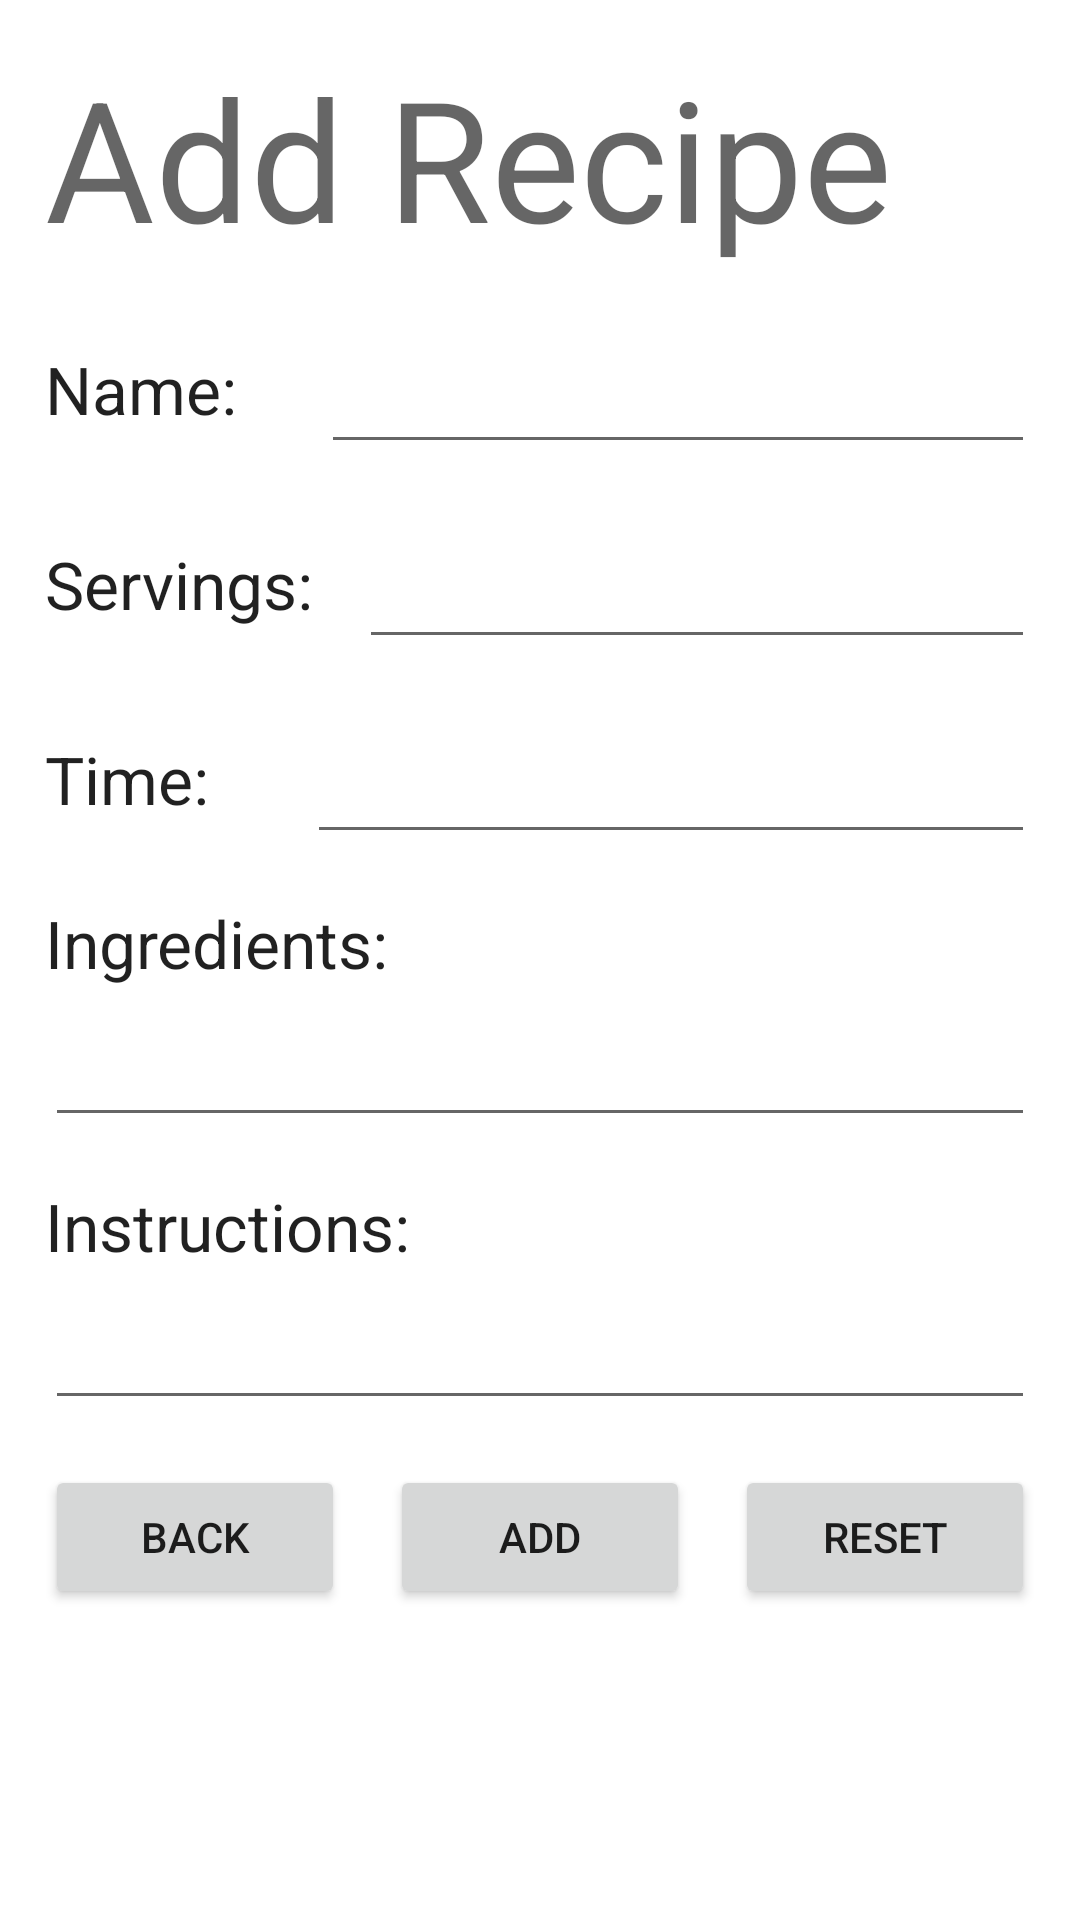

Android layout source for this screen:
<!-- AndroidManifest.xml: application theme Theme.OurRecipeApp -->
<!-- res/layout/activity_add.xml -->
<?xml version="1.0" encoding="utf-8"?>
<ScrollView xmlns:android="http://schemas.android.com/apk/res/android"
    xmlns:app="http://schemas.android.com/apk/res-auto"
    xmlns:tools="http://schemas.android.com/tools"
    android:layout_width="match_parent"
    android:layout_height="match_parent"
    tools:context=".DetailActivity">

    <LinearLayout
        android:layout_width="match_parent"
        android:layout_height="wrap_content"
        android:orientation="vertical">

        <TextView
            android:id="@+id/textView"
            android:layout_width="match_parent"
            android:layout_height="wrap_content"
            android:layout_marginLeft="15dp"
            android:layout_marginTop="15dp"
            android:layout_marginRight="15dp"
            android:text="Add Recipe"
            android:textAppearance="@style/TextAppearance.AppCompat.Display3" />

        <LinearLayout
            android:layout_width="match_parent"
            android:layout_height="wrap_content"
            android:layout_marginLeft="15dp"
            android:layout_marginTop="15dp"
            android:layout_marginRight="15dp"
            android:orientation="horizontal">

            <TextView
                android:id="@+id/textView6"
                android:layout_width="wrap_content"
                android:layout_height="wrap_content"
                android:layout_weight="1"
                android:text="Name:"
                android:textAppearance="@style/TextAppearance.AppCompat.Large" />

            <EditText
                android:id="@+id/editName"
                android:layout_width="wrap_content"
                android:layout_height="wrap_content"
                android:layout_weight="1"
                android:ems="10"
                android:inputType="textPersonName"
                android:minHeight="50dp"
                tools:ignore="SpeakableTextPresentCheck" />
        </LinearLayout>

        <LinearLayout
            android:layout_width="match_parent"
            android:layout_height="wrap_content"
            android:layout_marginLeft="15dp"
            android:layout_marginTop="15dp"
            android:layout_marginRight="15dp"
            android:orientation="horizontal">

            <TextView
                android:id="@+id/textView2"
                android:layout_width="wrap_content"
                android:layout_height="wrap_content"
                android:layout_weight="1"
                android:text="Servings:"
                android:textAppearance="@style/TextAppearance.AppCompat.Large" />

            <EditText
                android:id="@+id/editServing"
                android:layout_width="wrap_content"
                android:layout_height="wrap_content"
                android:layout_weight="1"
                android:ems="10"
                android:inputType="number"
                android:minHeight="50dp"
                tools:ignore="SpeakableTextPresentCheck" />
        </LinearLayout>

        <LinearLayout
            android:layout_width="match_parent"
            android:layout_height="wrap_content"
            android:layout_marginLeft="15dp"
            android:layout_marginTop="15dp"
            android:layout_marginRight="15dp"
            android:orientation="horizontal">

            <TextView
                android:id="@+id/textView3"
                android:layout_width="wrap_content"
                android:layout_height="wrap_content"
                android:layout_weight="1"
                android:text="Time:"
                android:textAppearance="@style/TextAppearance.AppCompat.Large" />

            <EditText
                android:id="@+id/editTime"
                android:layout_width="wrap_content"
                android:layout_height="wrap_content"
                android:layout_weight="1"
                android:ems="10"
                android:inputType="number"
                android:minHeight="50dp"
                tools:ignore="SpeakableTextPresentCheck" />
        </LinearLayout>

        <TextView
            android:id="@+id/textView4"
            android:layout_width="wrap_content"
            android:layout_height="wrap_content"
            android:layout_marginLeft="15dp"
            android:layout_marginTop="15dp"
            android:layout_marginRight="15dp"
            android:text="Ingredients:"
            android:textAppearance="@style/TextAppearance.AppCompat.Large" />

        <EditText
            android:id="@+id/editIngredients"
            android:layout_width="match_parent"
            android:layout_height="wrap_content"
            android:layout_marginLeft="15dp"
            android:layout_marginRight="15dp"
            android:ems="10"
            android:inputType="textMultiLine"
            android:minHeight="50dp"
            tools:ignore="SpeakableTextPresentCheck" />

        <TextView
            android:id="@+id/textView5"
            android:layout_width="wrap_content"
            android:layout_height="wrap_content"
            android:layout_marginLeft="15dp"
            android:layout_marginTop="15dp"
            android:layout_marginRight="15dp"
            android:text="Instructions:"
            android:textAppearance="@style/TextAppearance.AppCompat.Large" />

        <EditText
            android:id="@+id/editInstructions"
            android:layout_width="match_parent"
            android:layout_height="wrap_content"
            android:layout_marginLeft="15dp"
            android:layout_marginRight="15dp"
            android:ems="10"
            android:inputType="textMultiLine"
            android:minHeight="50dp"
            tools:ignore="SpeakableTextPresentCheck" />

        <LinearLayout
            android:layout_width="match_parent"
            android:layout_height="wrap_content"
            android:layout_marginLeft="15dp"
            android:layout_marginTop="15dp"
            android:layout_marginRight="15dp"
            android:orientation="horizontal">


            <Button
                android:id="@+id/backButton"
                android:layout_width="wrap_content"
                android:layout_height="wrap_content"
                android:layout_marginRight="15dp"
                android:layout_weight="1"
                android:text="Back" />

            <Button
                android:id="@+id/addButton"
                android:layout_width="wrap_content"
                android:layout_height="wrap_content"
                android:layout_marginRight="15dp"
                android:layout_weight="1"
                android:text="Add" />

            <Button
                android:id="@+id/resetButton"
                android:layout_width="wrap_content"
                android:layout_height="wrap_content"
                android:layout_weight="1"
                android:text="Reset" />
        </LinearLayout>

    </LinearLayout>

</ScrollView>
<!-- resources referenced by this layout -->
<resources>
  <style name="Theme.OurRecipeApp" parent="Theme.MaterialComponents.DayNight.DarkActionBar">
          
          <item name="colorPrimary">@color/light_green</item>
          <item name="colorPrimaryVariant">@color/dark_green</item>
          <item name="colorOnPrimary">@color/black</item>
          
          
          <item name="colorSecondary">@color/teal_200</item>
          <item name="colorSecondaryVariant">@color/teal_700</item>
          <item name="colorOnSecondary">@color/black</item>
          
          <item name="android:statusBarColor" tools:targetApi="l">?attr/colorPrimaryVariant</item>
          
      </style>
  <color name="light_green">#9ece1a</color>
  <color name="dark_green">#1fb91c</color>
  <color name="black">#FF000000</color>
  <color name="teal_200">#FF03DAC5</color>
  <color name="teal_700">#FF018786</color>
</resources>
